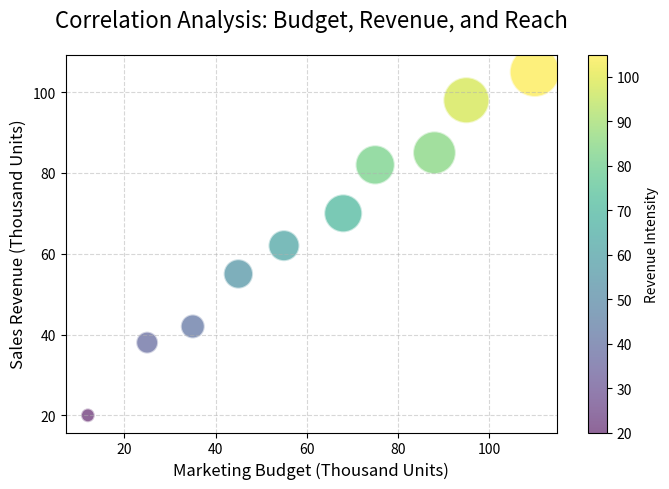

Source code (Python):
# bubble.py
#
import matplotlib.pyplot as plt
import pandas as pd
import numpy as np

# การจัดเตรียมข้อมูลเชิงประยุกต์ทางการตลาด
data = {
    'Marketing_Budget': [12, 25, 35, 45, 55, 68, 75, 88, 95, 110],
    'Sales_Revenue': [20, 38, 42, 55, 62, 70, 82, 85, 98, 105],
    'Customer_Reach': [100, 250, 300, 450, 500, 750, 800, 950, 1100, 1300]
}
df = pd.DataFrame(data)

# การสร้างแผนภูมิเชิงความสัมพันธ์แบบหลายมิติ
fig, ax = plt.subplots(figsize=(7, 5))

scatter = ax.scatter(
    df['Marketing_Budget'], 
    df['Sales_Revenue'], 
    s=df['Customer_Reach'],      # มิติที่ 3: ขนาดวงกลมตามการเข้าถึงลูกค้า
    c=df['Sales_Revenue'],       # มิติที่ 4: ไล่เฉดสีตามรายได้
    cmap='viridis',              # ชุดสีที่เหมาะสมสำหรับการอ่านค่า
    alpha=0.6,                   # กำหนดความโปร่งแสงเพื่อลดการซ้อนทับ
    edgecolors="white",          # เส้นขอบเพื่อแยกแยะแต่ละจุดข้อมูล
    linewidth=1.5
)

# การกำหนดองค์ประกอบเชิงบรรยาย
ax.set_title('Correlation Analysis: Budget, Revenue, and Reach', fontsize=16, pad=20)
ax.set_xlabel('Marketing Budget (Thousand Units)', fontsize=12)
ax.set_ylabel('Sales Revenue (Thousand Units)', fontsize=12)

# การเพิ่มแถบอธิบายสีและตารางพื้นหลัง
cbar = plt.colorbar(scatter)
cbar.set_label('Revenue Intensity')
ax.grid(True, linestyle='--', alpha=0.5)

plt.tight_layout()
plt.show()
